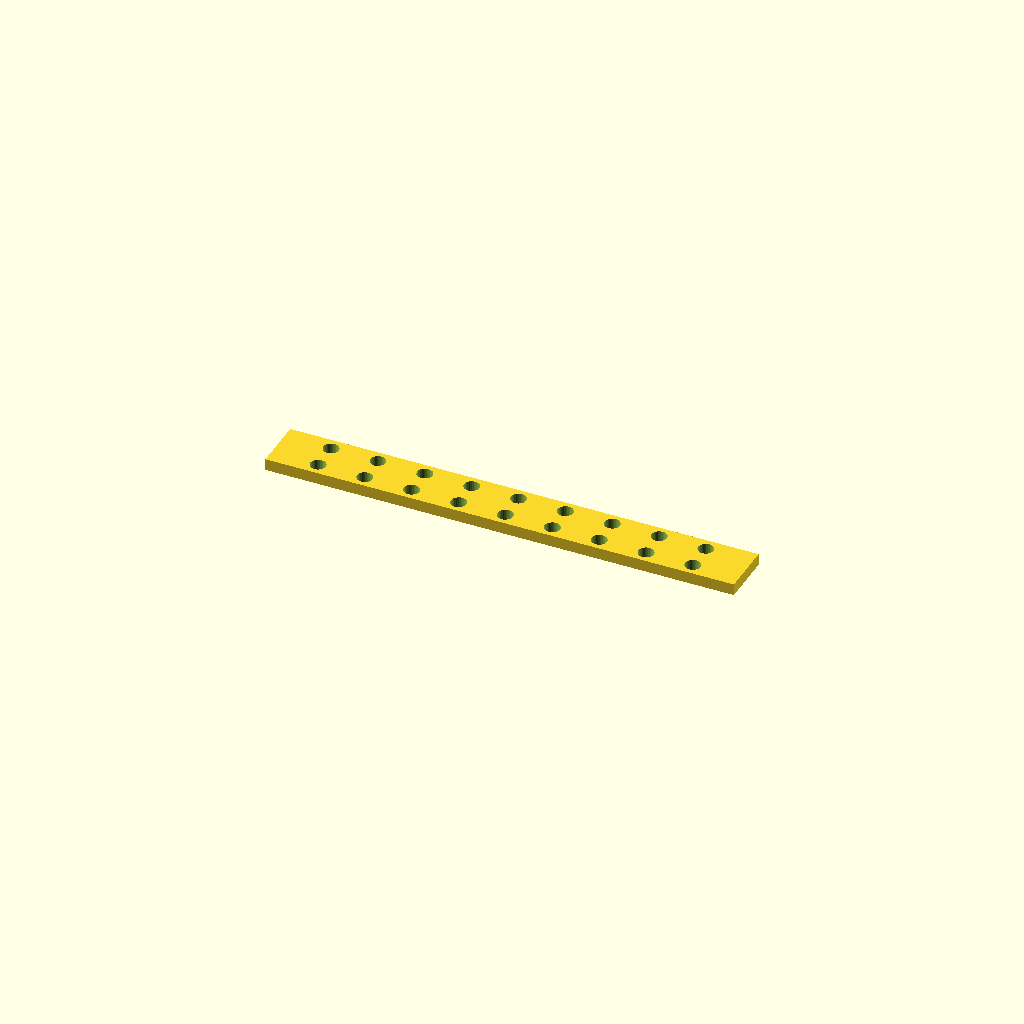
Cell 1 — every parameter at its default value.
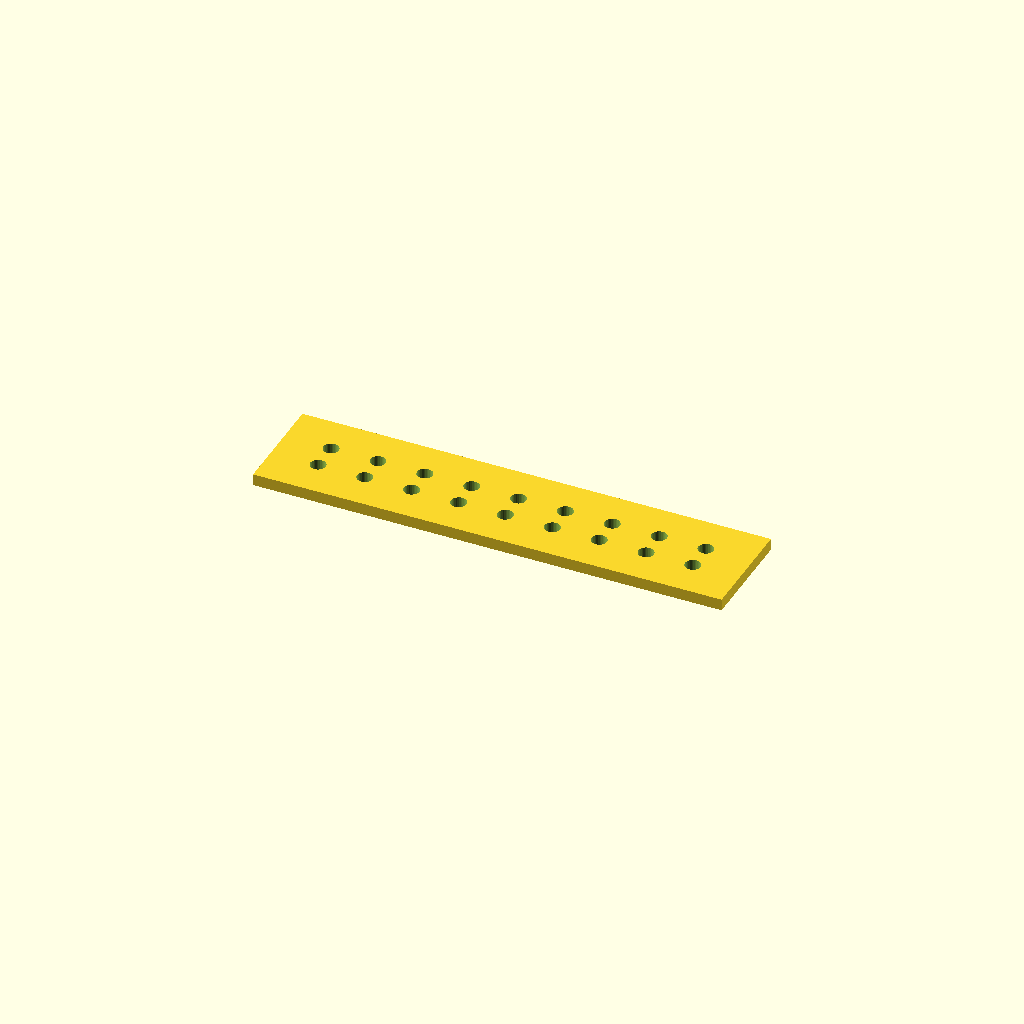
Cell 2 — bar_w set to 45.2, the other parameters unchanged.
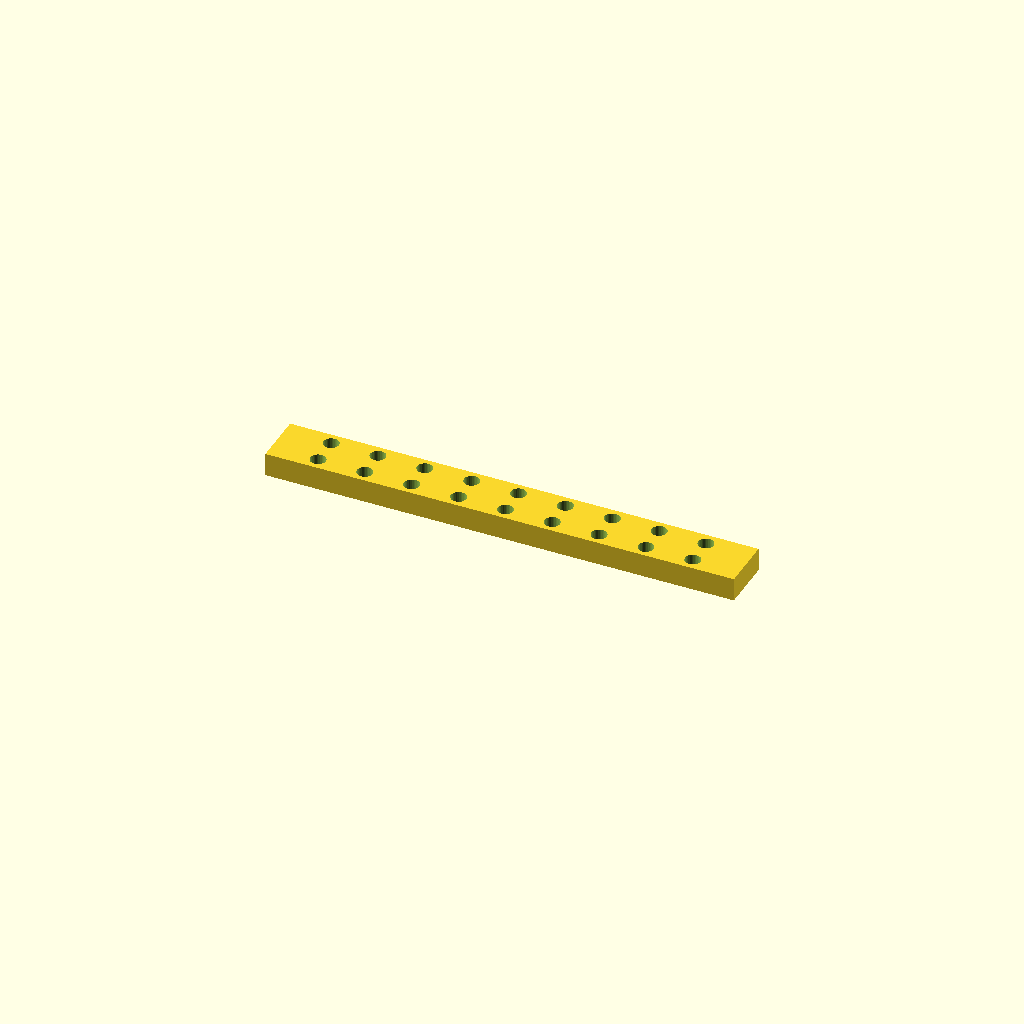
Cell 3: the same model with bar_t = 10.
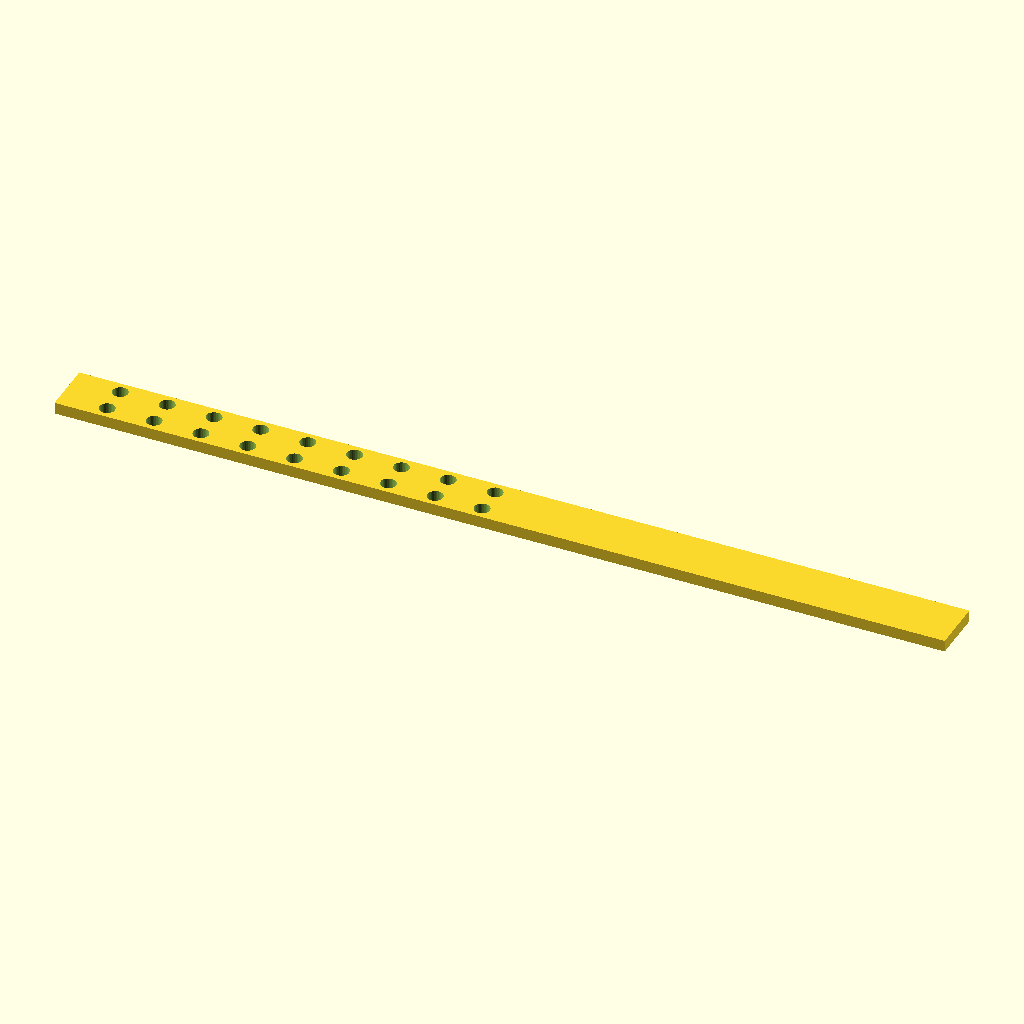
Cell 4: holes = 18 (everything else at default).
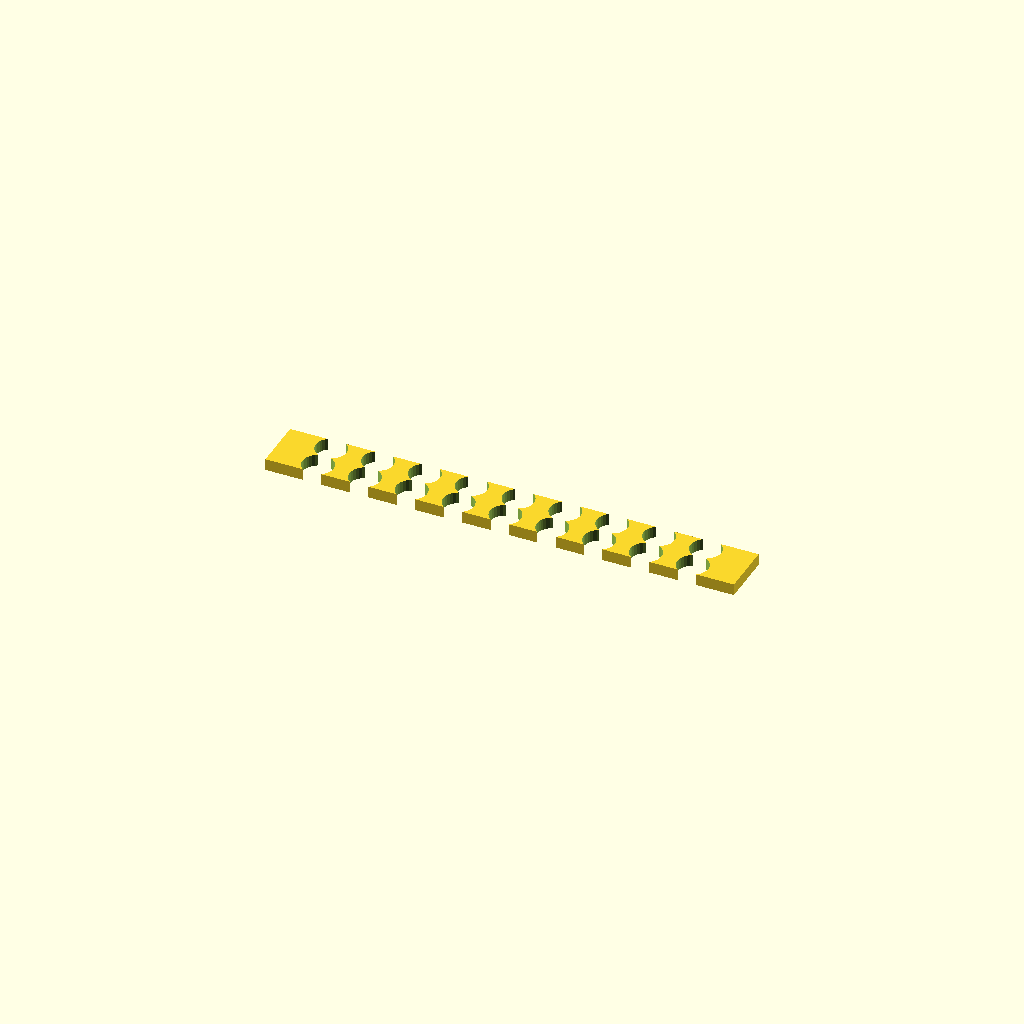
Cell 5 — hole_d set to 13.2, the other parameters unchanged.
One fixed orthographic camera (rotation 55°, 0°, 25°; colour scheme Cornfield) for every cell.
The OpenSCAD source (optional_data/data/place1/ventrows/part_0197.scad):
$fn = 32;

// ----------------------------------------------------------------------
// Hole bar, 9 x Ø6.6
// tworows layout, 20 mm edge offset
// ----------------------------------------------------------------------

// --- parameters (mm) ---
bar_w = 22.6;     // bar width (Y)
bar_t = 5;        // bar thickness (Z)
holes = 9;        // holes per row
hole_d = 6.6;     // hole diameter
edge = 20;        // offset from the bar end to the first hole
pitch = 20;       // pitch between neighbouring holes
row_offset = 12;  // distance between the two rows

// --- derived feature positions (mm) ---
span = (holes - 1) * pitch;   // = 160   distance between the end holes
bar_l = span + 2 * edge;      // = 200   overall bar length
start_x = -bar_l / 2 + edge;  // = -80   X of the first hole
feature_centers = [
  [start_x + 0 * pitch, -row_offset / 2],
  [start_x + 1 * pitch, -row_offset / 2],
  [start_x + 2 * pitch, -row_offset / 2],
  [start_x + 3 * pitch, -row_offset / 2],
  [start_x + 4 * pitch, -row_offset / 2],
  [start_x + 5 * pitch, -row_offset / 2],
  [start_x + 6 * pitch, -row_offset / 2],
  [start_x + 7 * pitch, -row_offset / 2],
  [start_x + 8 * pitch, -row_offset / 2]
];   // hole centres of the first row
row2_centers = [
  [start_x + 0 * pitch, row_offset / 2],
  [start_x + 1 * pitch, row_offset / 2],
  [start_x + 2 * pitch, row_offset / 2],
  [start_x + 3 * pitch, row_offset / 2],
  [start_x + 4 * pitch, row_offset / 2],
  [start_x + 5 * pitch, row_offset / 2],
  [start_x + 6 * pitch, row_offset / 2],
  [start_x + 7 * pitch, row_offset / 2],
  [start_x + 8 * pitch, row_offset / 2]
];   // hole centres of the second row

// bar with two rows of holes, both read from their own centre arrays
difference() {
  translate([-bar_l / 2, -bar_w / 2, -bar_t / 2]) cube([bar_l, bar_w, bar_t]);
  for (centre = feature_centers)
    translate([centre[0], centre[1], 0])
      cylinder(d = hole_d, h = bar_t + 2, center = true);
  for (centre = row2_centers)
    translate([centre[0], centre[1], 0])
      cylinder(d = hole_d, h = bar_t + 2, center = true);
}
Customizer parameters (derived from the source; name, type, default, range or options):
bar_w: number, default 22.6
bar_t: number, default 5
holes: number, default 9
hole_d: number, default 6.6
edge: number, default 20
pitch: number, default 20
row_offset: number, default 12
